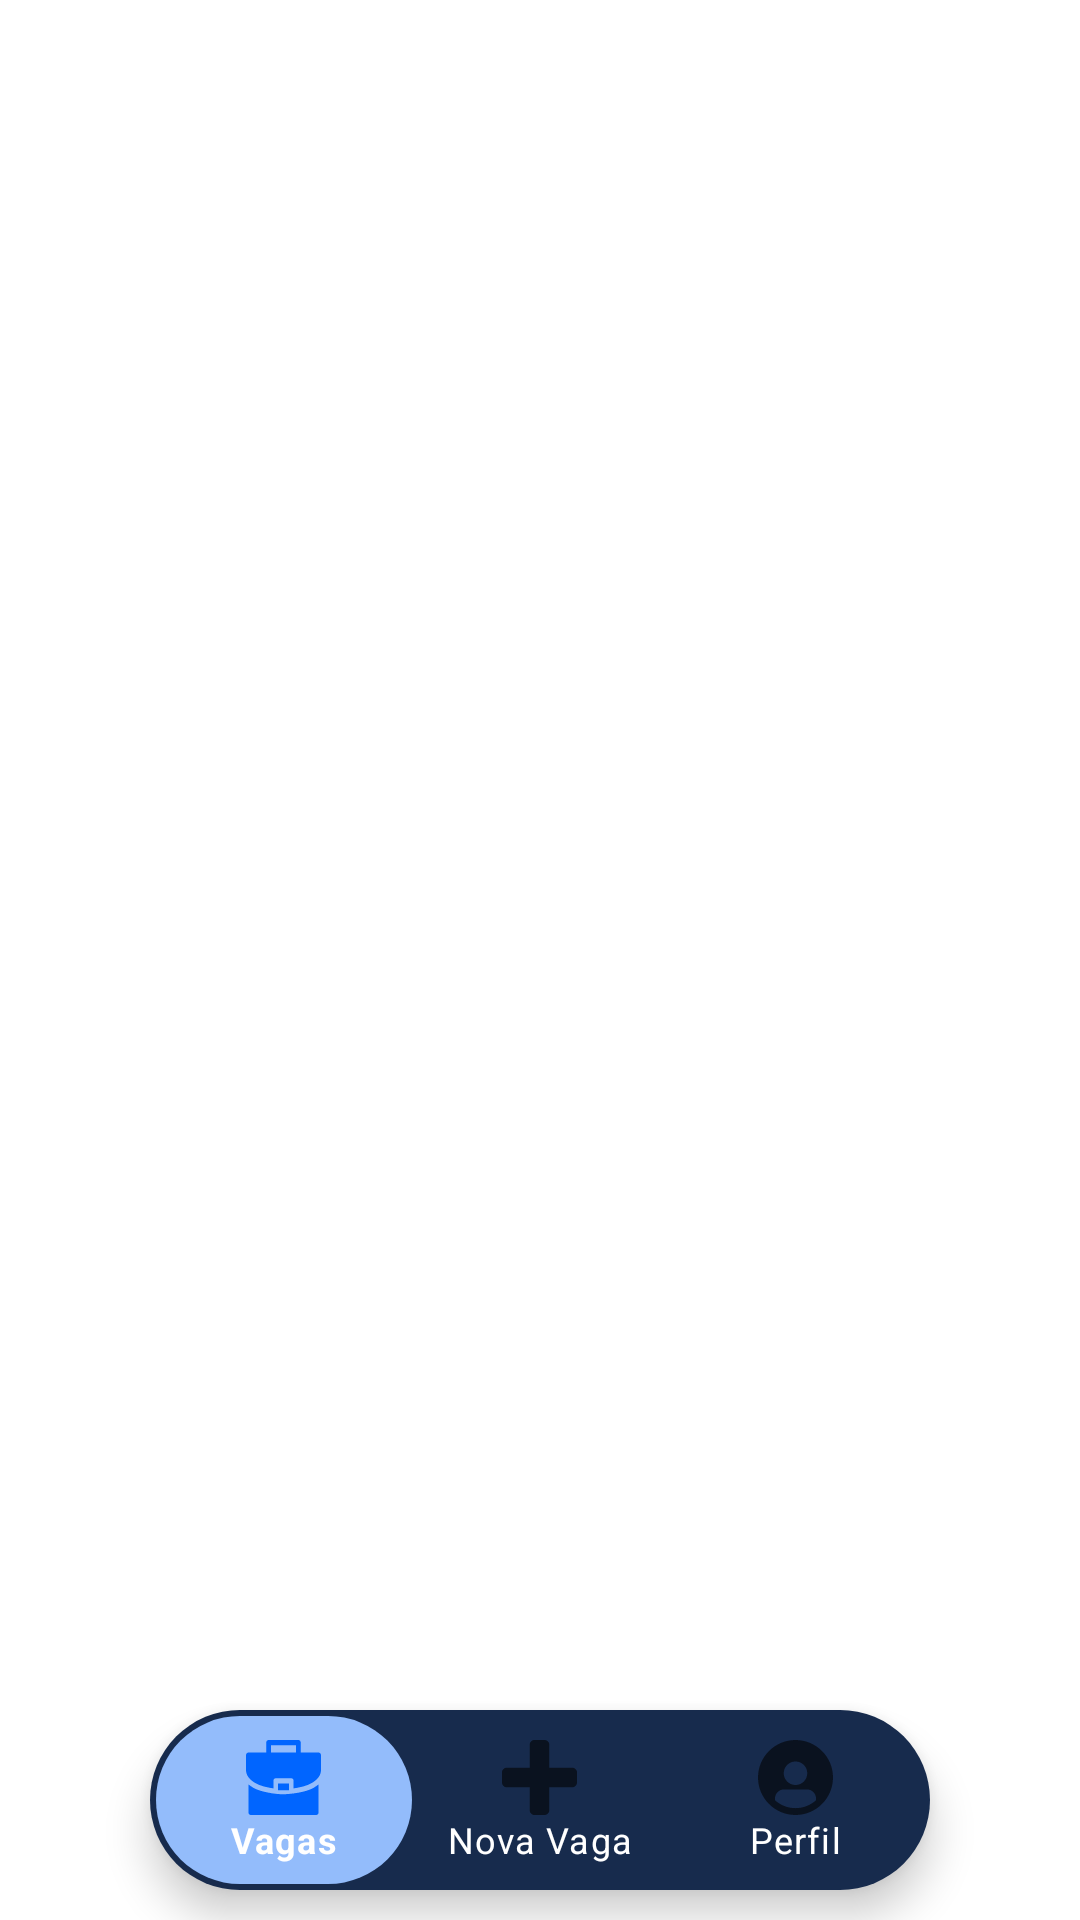

Reconstruct the res/layout file that produces this screen, plus the resources it refers to.
<!-- AndroidManifest.xml: application theme Theme.Desafio -->
<!-- res/layout/activity_main.xml -->
<?xml version="1.0" encoding="utf-8"?>
<androidx.constraintlayout.widget.ConstraintLayout
    xmlns:android="http://schemas.android.com/apk/res/android"
    xmlns:app="http://schemas.android.com/apk/res-auto"
    xmlns:tools="http://schemas.android.com/tools"
    tools:context=".MainActivity"
    android:layout_width="match_parent"
    android:layout_height="match_parent"
    >

    <FrameLayout
        android:id="@+id/fragment_container"
        android:layout_width="match_parent"
        android:layout_height="match_parent"
        app:layout_constraintTop_toTopOf="parent"
        app:layout_constraintStart_toStartOf="parent"
        app:layout_constraintEnd_toEndOf="parent"
        app:layout_constraintBottom_toBottomOf="parent"
        />

        <com.google.android.material.bottomnavigation.BottomNavigationView
            android:id="@+id/bottom_navigation"
            android:layout_width="match_parent"
            android:layout_height="wrap_content"
            android:layout_marginLeft="50dp"
            android:layout_marginRight="50dp"
            style="@style/BottomNavigationViewCustomStyle"
            app:itemHorizontalTranslationEnabled="false"
            app:itemTextColor="@color/white"
            app:menu="@menu/bottom_nav_menu"
            app:itemIconSize="25dp"
            app:itemBackground="@drawable/bottom_nav_item_background"
            android:padding="2dp"
            app:layout_constraintBottom_toBottomOf="parent"
            app:layout_constraintStart_toStartOf="parent"
            app:layout_constraintEnd_toEndOf="parent"
            android:layout_gravity="bottom"
            android:layout_marginBottom="10dp" />

</androidx.constraintlayout.widget.ConstraintLayout>
<!-- resources referenced by this layout -->
<resources>
  <color name="white">#FFFFFFFF</color>
  <!-- drawable bottom_nav_item_background (drawable) -->
  <selector xmlns:android="http://schemas.android.com/apk/res/android">
      <item android:state_checked="true">
          <shape android:shape="rectangle">
              <solid android:color="@color/detalhe" />
              <corners android:radius="50dp" />
          </shape>
      </item>
  
  </selector>
  <style name="BottomNavigationViewCustomStyle" parent="@style/Widget.MaterialComponents.BottomNavigationView">
          <item name="background">@drawable/menu_flutuante</item>
          <item name="android:background">@drawable/menu_flutuante</item>
      </style>
  <style name="Theme.Desafio" parent="Theme.MaterialComponents.DayNight.NoActionBar">
          
          <item name="android:statusBarColor">@color/fundo_vaga</item>
          <item name="android:navigationBarColor">@color/white</item>
          <item name="colorPrimary">@color/principal</item>
          <item name="colorPrimaryVariant">@color/purple_700</item>
          <item name="colorOnPrimary">@color/white</item>
          
          <item name="colorSecondary">@color/teal_200</item>
          <item name="colorSecondaryVariant">@color/teal_700</item>
          <item name="colorOnSecondary">@color/black</item>
          
          
      </style>
  <color name="detalhe">#93BCFB</color>
  <!-- drawable menu_flutuante (drawable) -->
  <shape xmlns:android="http://schemas.android.com/apk/res/android"
      android:shape="rectangle">
      <corners android:radius="30dp"/>
      <solid android:color="@color/texto"/>
  </shape>
  <color name="fundo_vaga">#141B28</color>
  <color name="principal">#0065FF</color>
  <color name="purple_700">#FF3700B3</color>
  <color name="teal_200">#FF03DAC5</color>
  <color name="teal_700">#FF018786</color>
  <color name="black">#FF000000</color>
  <color name="texto">#172B4D</color>
</resources>
